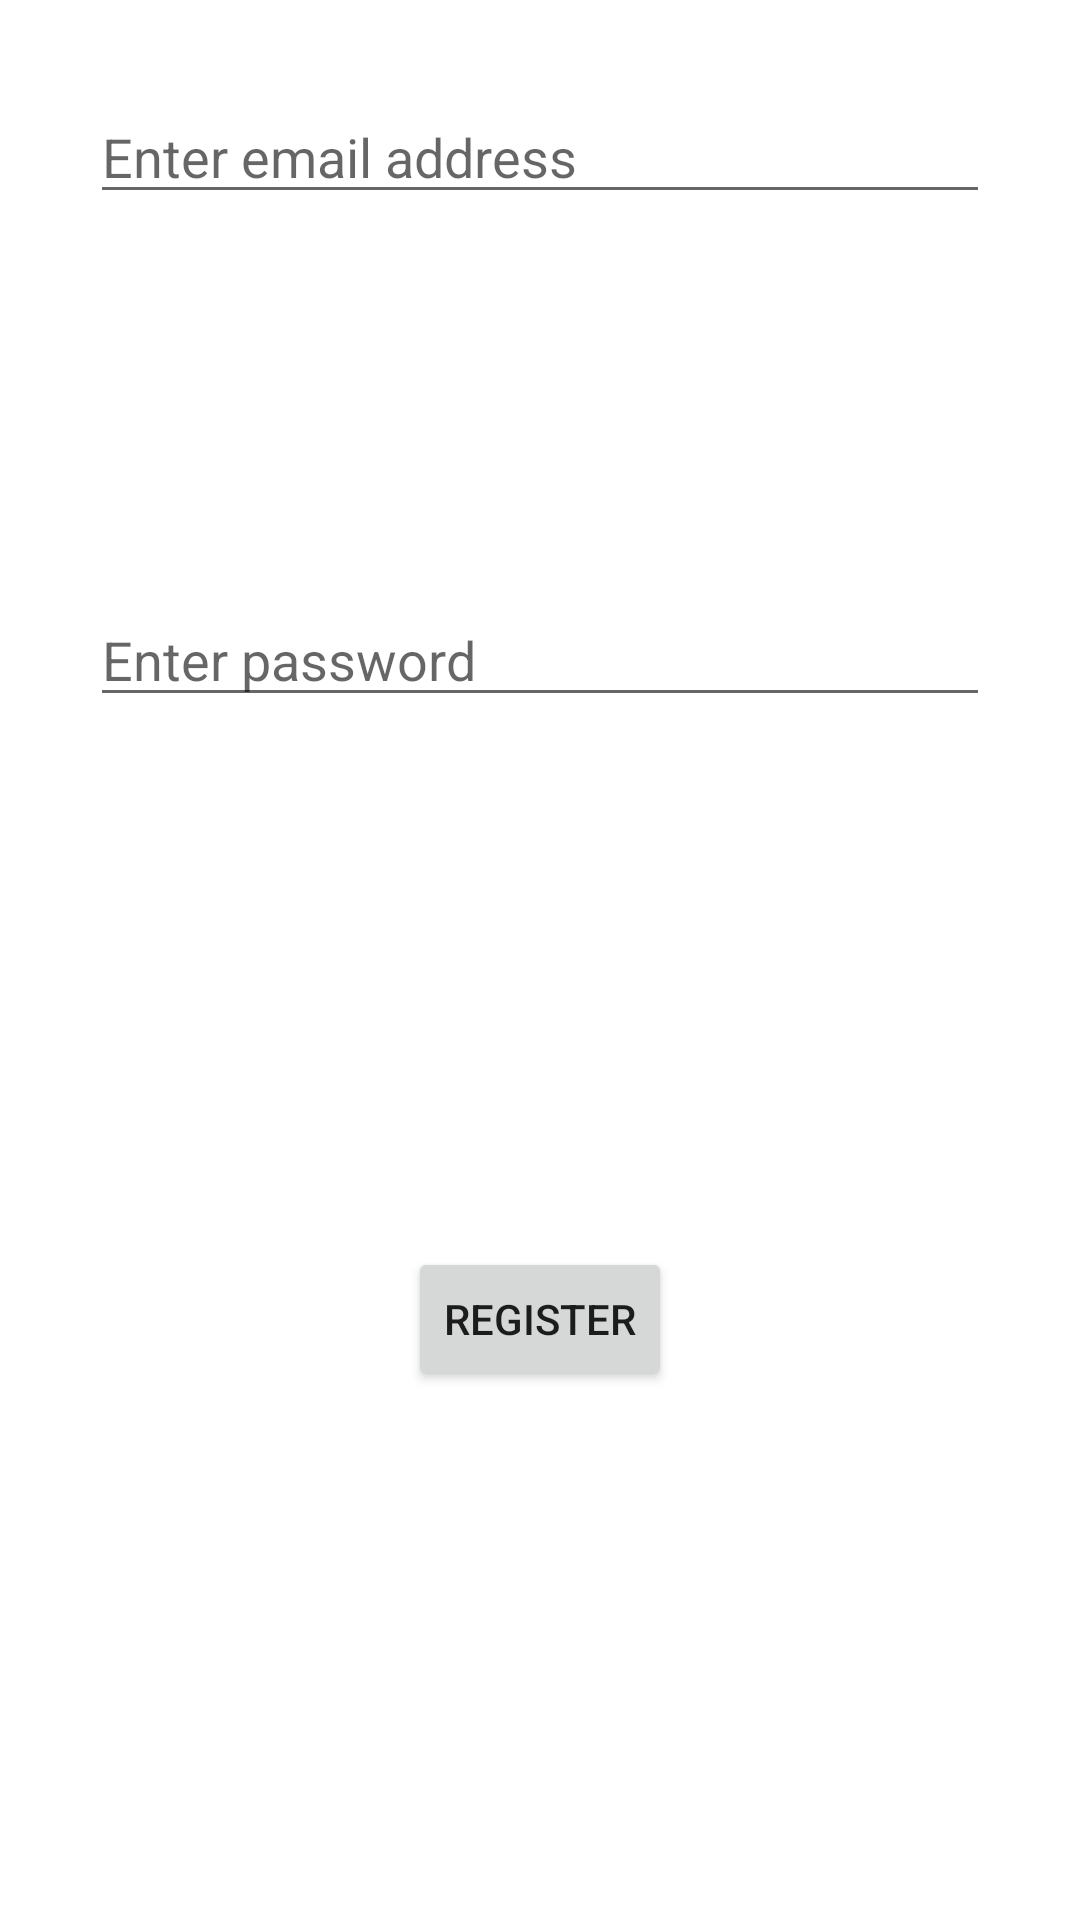

Layout XML and referenced resources for this Android screen:
<!-- AndroidManifest.xml: application theme Theme.FirebaseSetupDemo -->
<!-- res/layout/activity_register.xml -->
<?xml version="1.0" encoding="utf-8"?>
<androidx.constraintlayout.widget.ConstraintLayout xmlns:android="http://schemas.android.com/apk/res/android"
    xmlns:app="http://schemas.android.com/apk/res-auto"
    xmlns:tools="http://schemas.android.com/tools"
    android:layout_width="match_parent"
    android:layout_height="match_parent"
    tools:context=".RegisterActivity">

    <EditText
        android:id="@+id/etEmail"
        android:layout_width="0dp"
        android:layout_height="wrap_content"
        android:layout_margin="30dp"
        android:layout_marginStart="30dp"
        android:layout_marginTop="69dp"
        android:layout_marginEnd="30dp"
        android:ems="10"
        android:hint="Enter email address"
        android:inputType="textPersonName"
        app:layout_constraintEnd_toEndOf="parent"
        app:layout_constraintStart_toStartOf="parent"
        app:layout_constraintTop_toTopOf="parent" />

    <EditText
        android:id="@+id/etPassword"
        android:layout_width="0dp"
        android:layout_height="wrap_content"
        android:layout_margin="30dp"
        android:layout_marginStart="30dp"
        android:layout_marginEnd="30dp"
        android:ems="10"
        android:hint="Enter password"
        android:inputType="textPassword"
        app:layout_constraintBottom_toBottomOf="parent"
        app:layout_constraintEnd_toEndOf="parent"
        app:layout_constraintHorizontal_bias="0.0"
        app:layout_constraintStart_toStartOf="parent"
        app:layout_constraintTop_toTopOf="parent"
        app:layout_constraintVertical_bias="0.311" />

    <Button
        android:id="@+id/registerSubmitBtn"
        android:layout_width="wrap_content"
        android:layout_height="wrap_content"
        android:text="Register"
        app:layout_constraintBottom_toBottomOf="parent"
        app:layout_constraintEnd_toEndOf="parent"
        app:layout_constraintStart_toStartOf="parent"
        app:layout_constraintTop_toBottomOf="@+id/etPassword" />
</androidx.constraintlayout.widget.ConstraintLayout>
<!-- resources referenced by this layout -->
<resources>
  <style name="Theme.FirebaseSetupDemo" parent="Theme.MaterialComponents.DayNight.DarkActionBar">
          
          <item name="colorPrimary">@color/purple_500</item>
          <item name="colorPrimaryVariant">@color/purple_700</item>
          <item name="colorOnPrimary">@color/white</item>
          
          <item name="colorSecondary">@color/teal_200</item>
          <item name="colorSecondaryVariant">@color/teal_700</item>
          <item name="colorOnSecondary">@color/black</item>
          
          <item name="android:statusBarColor" tools:targetApi="l">?attr/colorPrimaryVariant</item>
          
      </style>
  <!-- not gathered from this repository: default colours our renderer supplied (Android Studio template values) -->
  <color name="purple_500">#FF6200EE</color>
  <color name="purple_700">#FF3700B3</color>
  <color name="teal_200">#FF03DAC5</color>
  <color name="teal_700">#FF018786</color>
  <color name="black">#FF000000</color>
  <color name="white">#FFFFFFFF</color>
</resources>
